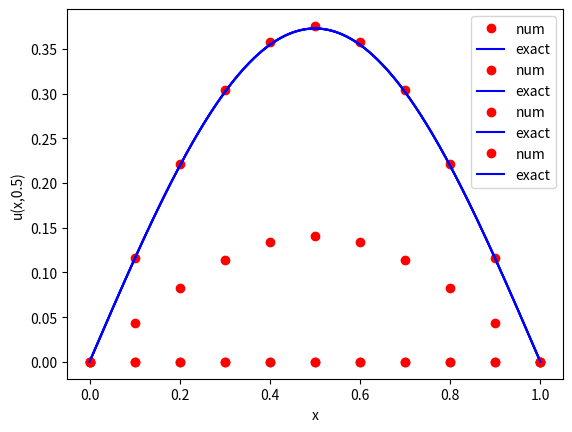

Write the Python code that produced this figure.
# simple forward Euler solver for the 1D heat equation
#   u_t = kappa u_xx  0<x<L, 0<t<T
# with zero-temperature boundary conditions
#   u=0 at x=0,L, t>0
# and prescribed initial temperature
#   u=u_I(x) 0<=x<=L,t=0

import numpy as np
import pylab as pl
from math import pi
from scipy.sparse import diags

# Set problem parameters/functions
kappa = 1.0  # diffusion constant
L=1.0         # length of spatial domain
T=0.1       # total time to solve for

def u_I(x):
    # initial temperature distribution
    y = np.sin(pi*x/L)
    return y

# change the initial condition — for example, to u(x, 0) = sinp(πx) for some integer p
#p = 2
#def u_I(x):
    # initial temperature distribution
    #y = (np.sin(pi*x))**p
    #return y

def u_exact(x,t):
    # the exact solution
    y = np.exp(-kappa*(pi**2/L**2)*t)*np.sin(pi*x/L)
    return y

# Set numerical parameters
mx = 10  # number of gridpoints in space
mt = 1000  # number of gridpoints in time

# Set up the numerical environment variables
x = np.linspace(0, L, mx+1)     # mesh points in space
t = np.linspace(0, T, mt+1)     # mesh points in time
deltax = x[1] - x[0]            # gridspacing in x
deltat = t[1] - t[0]            # gridspacing in t
lmbda = kappa*deltat/(deltax**2)    # mesh fourier number
print("deltax=",deltax)
print("deltat=",deltat)
print("lambda=",lmbda)

# Set up the solution variables
u_j = np.zeros(x.size)        # u at current time step
u_jp1 = np.zeros(x.size)      # u at next time step

# Set initial condition
for i in range(0, mx+1):
    u_j[i] = u_I(x[i])

# non-homogenous Dirichlet boundary condition
pj = 0
qj = 0

# Solve the PDE: loop over all time points using forward euler
for j in range(0, mt):
    # Forward Euler timestep at inner mesh points
    # PDE discretised at position x[i], time t[j]
    for i in range(1, mx):
        u_jp1[i] = u_j[i] + lmbda*(u_j[i-1] - 2*u_j[i] + u_j[i+1])
        
        # added equations for Dirichlet boundary condition
        u_jp1[1] = u_j[1] + lmbda*(-2*u_j[1] + u_j[2]) + lmbda*pj
        u_jp1[mx-1] = u_j[mx-1] + lmbda*(u_j[mx-2] - 2*u_j[mx-1]) + lmbda*qj
        
    
    # Boundary conditions
    u_jp1[0] = 0; u_jp1[mx] = 0
        
    # Save u_j at time t[j+1]
    u_j[:] = u_jp1[:]

# Plot the final result and exact solution for forward euler
pl.plot(x,u_j,'ro',label='num')
xx = np.linspace(0,L,250)
pl.plot(xx,u_exact(xx,T),'b-',label='exact')
pl.xlabel('x')
pl.ylabel('u(x,0.5)')
pl.legend(loc='upper right')
pl.show

# The forward euler is unstable when lambda > 1/2 

# steady state of the PDE problem is zero

# plot in 3d (not working currently)
#%matplotlib inline
#import matplotlib.pyplot as plt
#ax = plt.axes(projection='3d')

# Data for three-dimensional scattered points

#ax.scatter3D(xx,u_exact(xx,T), T, cmap='Greens');

# Solve the PDE using the matrix approach for forward euler method: loop over all time points
u_jp1 = np.zeros((mx+1,1))
k = [lmbda*np.ones(mx-2),(1-2*lmbda)*np.ones(mx-1),lmbda*np.ones(mx-2)]
offset = [-1,0,1]
A = diags(k,offset).toarray()


for j in range(0, mt):
    u_jp1[1:-1] = np.matmul(A , u_j[1:-1]).reshape(9,1)
    u_j = u_jp1

# Plot the final result and exact solution for forward euler
pl.plot(x,u_j,'ro',label='num')
xx = np.linspace(0,L,250)
pl.plot(xx,u_exact(xx,T),'b-',label='exact')
pl.xlabel('x')
pl.ylabel('u(x,0.5)')
pl.legend(loc='upper right')
pl.show

# implementing the Backward Euler 
# Solve the PDE: loop over all time points
# Solve the PDE using the matrix approach: loop over all time points
u_jp1 = np.zeros((mx+1,1))
k = [-lmbda*np.ones(mx-2),(1+2*lmbda)*np.ones(mx-1),-lmbda*np.ones(mx-2)]
offset = [-1,0,1]
A_BE = diags(k,offset).toarray()


for j in range(0, mt):
    u_j[1:-1] = np.matmul(A_BE , u_jp1[1:-1]).reshape(9,1)
    u_jp1 = u_j

# plotting the Backward Euler
pl.plot(x,u_j,'ro',label='num')
xx = np.linspace(0,L,250)
pl.plot(xx,u_exact(xx,T),'b-',label='exact')
pl.xlabel('x')
pl.ylabel('u(x,0.5)')
pl.legend(loc='upper right')
pl.show


# implementing the Crank-Nicholson scheme
# Solve the PDE: loop over all time points
# Solve the PDE using the matrix approach: loop over all time points
# use matrix multiplication followed by a linear solver 
u_jp1 = np.zeros((mx+1,1))
k = [(-lmbda/2)*np.ones(mx-2),(1+lmbda)*np.ones(mx-1),(-lmbda/2)*np.ones(mx-2)]
f = [(lmbda/2)*np.ones(mx-2),(1-lmbda)*np.ones(mx-1),(lmbda/2)*np.ones(mx-2)]
offset = [-1,0,1]
A_CN = diags(k,offset).toarray()
B_CN = diags(f,offset).toarray()


for j in range(0, mt):
    b = np.matmul(B_CN , u_j[1:-1]).reshape(9,1)
    u_jp1[1:-1] = np.linalg.solve(A_CN,b)
    u_j = u_jp1

# plotting the Crank-Nicholson scheme
pl.plot(x,u_j,'ro',label='num')
xx = np.linspace(0,L,250)
pl.plot(xx,u_exact(xx,T),'b-',label='exact')
pl.xlabel('x')
pl.ylabel('u(x,0.5)')
pl.legend(loc='upper right')
pl.show

